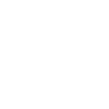
t = 0.00 s
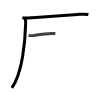
t = 2.75 s
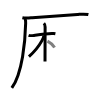
t = 5.50 s
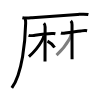
t = 8.50 s
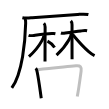
t = 11.25 s
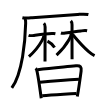
t = 14.00 s

The animated SVG that drew these frames (rendered in a browser with its animation timeline set to each time). Animation: 14 SMIL elements (animate=14); one cycle of 14.00 s.

<svg width="109px" height="109px" viewBox="0 0 px 109px" xmlns="http://www.w3.org/2000/svg" xmlns:xlink="http://www.w3.org/1999/xlink" xml:space="preserve" version="1.1"  baseProfile="full">
<path d="M22.38,17.73c3.12,0.65,6.88,0.24,9.88,0.04c13.71-0.87,29.86-2.26,45.99-3.38c3.44-0.24,6.72-0.55,10.13,0.18" style="fill:none;stroke:black;stroke-width:3;opacity:0">
  <animate attributeType="CSS" attributeName="opacity" from="0" to="1" begin="0s" dur="1s" repeatCount="0" fill="freeze" />
</path>
<path d="M24.75,18.5c0.94,0.94,0.97,2.23,0.92,4.6C25.25,41,22.45,72.99,11.81,87.97" style="fill:none;stroke:black;stroke-width:3;opacity:0">
  <animate attributeType="CSS" attributeName="opacity" from="0" to="1" begin="1s" dur="1s" repeatCount="0" fill="freeze" />
</path>
<path d="M28.58,35.31c2.04,0.72,4.47,0.16,6.55-0.07c5.18-0.57,12.05-1.29,16.72-1.62c1.49-0.1,2.61-0.12,3.54,0.07" style="fill:none;stroke:black;stroke-width:3;opacity:0">
  <animate attributeType="CSS" attributeName="opacity" from="0" to="1" begin="2s" dur="1s" repeatCount="0" fill="freeze" />
</path>
<path d="M43.88,23.26c1,1,1.24,2.37,1.24,3.64c0,0.63-0.1,25.73-0.1,30.1c0,1.92,0.01,3.74-0.02,4.5" style="fill:none;stroke:black;stroke-width:3;opacity:0">
  <animate attributeType="CSS" attributeName="opacity" from="0" to="1" begin="3s" dur="1s" repeatCount="0" fill="freeze" />
</path>
<path d="M43.9,35.52c0,1.48-0.92,3.26-1.94,5.1c-3.4,6.15-7.71,11.26-13.03,15.95" style="fill:none;stroke:black;stroke-width:3;opacity:0">
  <animate attributeType="CSS" attributeName="opacity" from="0" to="1" begin="4s" dur="1s" repeatCount="0" fill="freeze" />
</path>
<path d="M47.47,41.09c2.69,1.35,5.57,4.05,7.1,6.41" style="fill:none;stroke:black;stroke-width:3;opacity:0">
  <animate attributeType="CSS" attributeName="opacity" from="0" to="1" begin="5s" dur="1s" repeatCount="0" fill="freeze" />
</path>
<path d="M60.93,32.97c1.34,0.46,3.1,0.29,4.44,0.03c5.26-1,9.24-1.19,15.63-2.07c2.1-0.29,4.01-0.61,6.12-0.17" style="fill:none;stroke:black;stroke-width:3;opacity:0">
  <animate attributeType="CSS" attributeName="opacity" from="0" to="1" begin="6s" dur="1s" repeatCount="0" fill="freeze" />
</path>
<path d="M70.8,20.86c0.98,0.98,1.24,2.14,1.24,3.89c0,4.72-0.05,21.66,0.01,30.75c0.01,1.54,0.02,2.83,0.02,3.76" style="fill:none;stroke:black;stroke-width:3;opacity:0">
  <animate attributeType="CSS" attributeName="opacity" from="0" to="1" begin="7s" dur="1s" repeatCount="0" fill="freeze" />
</path>
<path d="M71.26,33.19c0,1.31-0.55,3.55-2.1,6.29c-3.55,6.28-7.41,10.78-12.61,15.63" style="fill:none;stroke:black;stroke-width:3;opacity:0">
  <animate attributeType="CSS" attributeName="opacity" from="0" to="1" begin="8s" dur="1s" repeatCount="0" fill="freeze" />
</path>
<path d="M72.61,34.48c5.76,6.9,11.09,12.84,16.07,17.09c1.71,1.46,3.57,2.93,5.89,4.05" style="fill:none;stroke:black;stroke-width:3;opacity:0">
  <animate attributeType="CSS" attributeName="opacity" from="0" to="1" begin="9s" dur="1s" repeatCount="0" fill="freeze" />
</path>
<path d="M35.74,68.35c0.76,0.85,1.21,2.57,1.43,3.64c1.2,5.76,2.2,12.79,3.24,20.18c0.29,2.09,0.57,4.13,0.82,6.04" style="fill:none;stroke:black;stroke-width:3;opacity:0">
  <animate attributeType="CSS" attributeName="opacity" from="0" to="1" begin="10s" dur="1s" repeatCount="0" fill="freeze" />
</path>
<path d="M37.61,69.67c15.51-1.8,27.88-2.78,38.3-3.88c4.67-0.49,5.76,1.15,5.21,5.33c-0.65,4.9-1.68,12.67-2.79,19.39c-0.35,2.14-0.72,4.18-1.08,5.98" style="fill:none;stroke:black;stroke-width:3;opacity:0">
  <animate attributeType="CSS" attributeName="opacity" from="0" to="1" begin="11s" dur="1s" repeatCount="0" fill="freeze" />
</path>
<path d="M39.96,82.36c4.55-0.51,27.91-2.73,38.99-3.22" style="fill:none;stroke:black;stroke-width:3;opacity:0">
  <animate attributeType="CSS" attributeName="opacity" from="0" to="1" begin="12s" dur="1s" repeatCount="0" fill="freeze" />
</path>
<path d="M42.2,95.79c10.67-1.04,20.42-1.38,34.3-2.29" style="fill:none;stroke:black;stroke-width:3;opacity:0">
  <animate attributeType="CSS" attributeName="opacity" from="0" to="1" begin="13s" dur="1s" repeatCount="0" fill="freeze" />
</path>
</svg>
